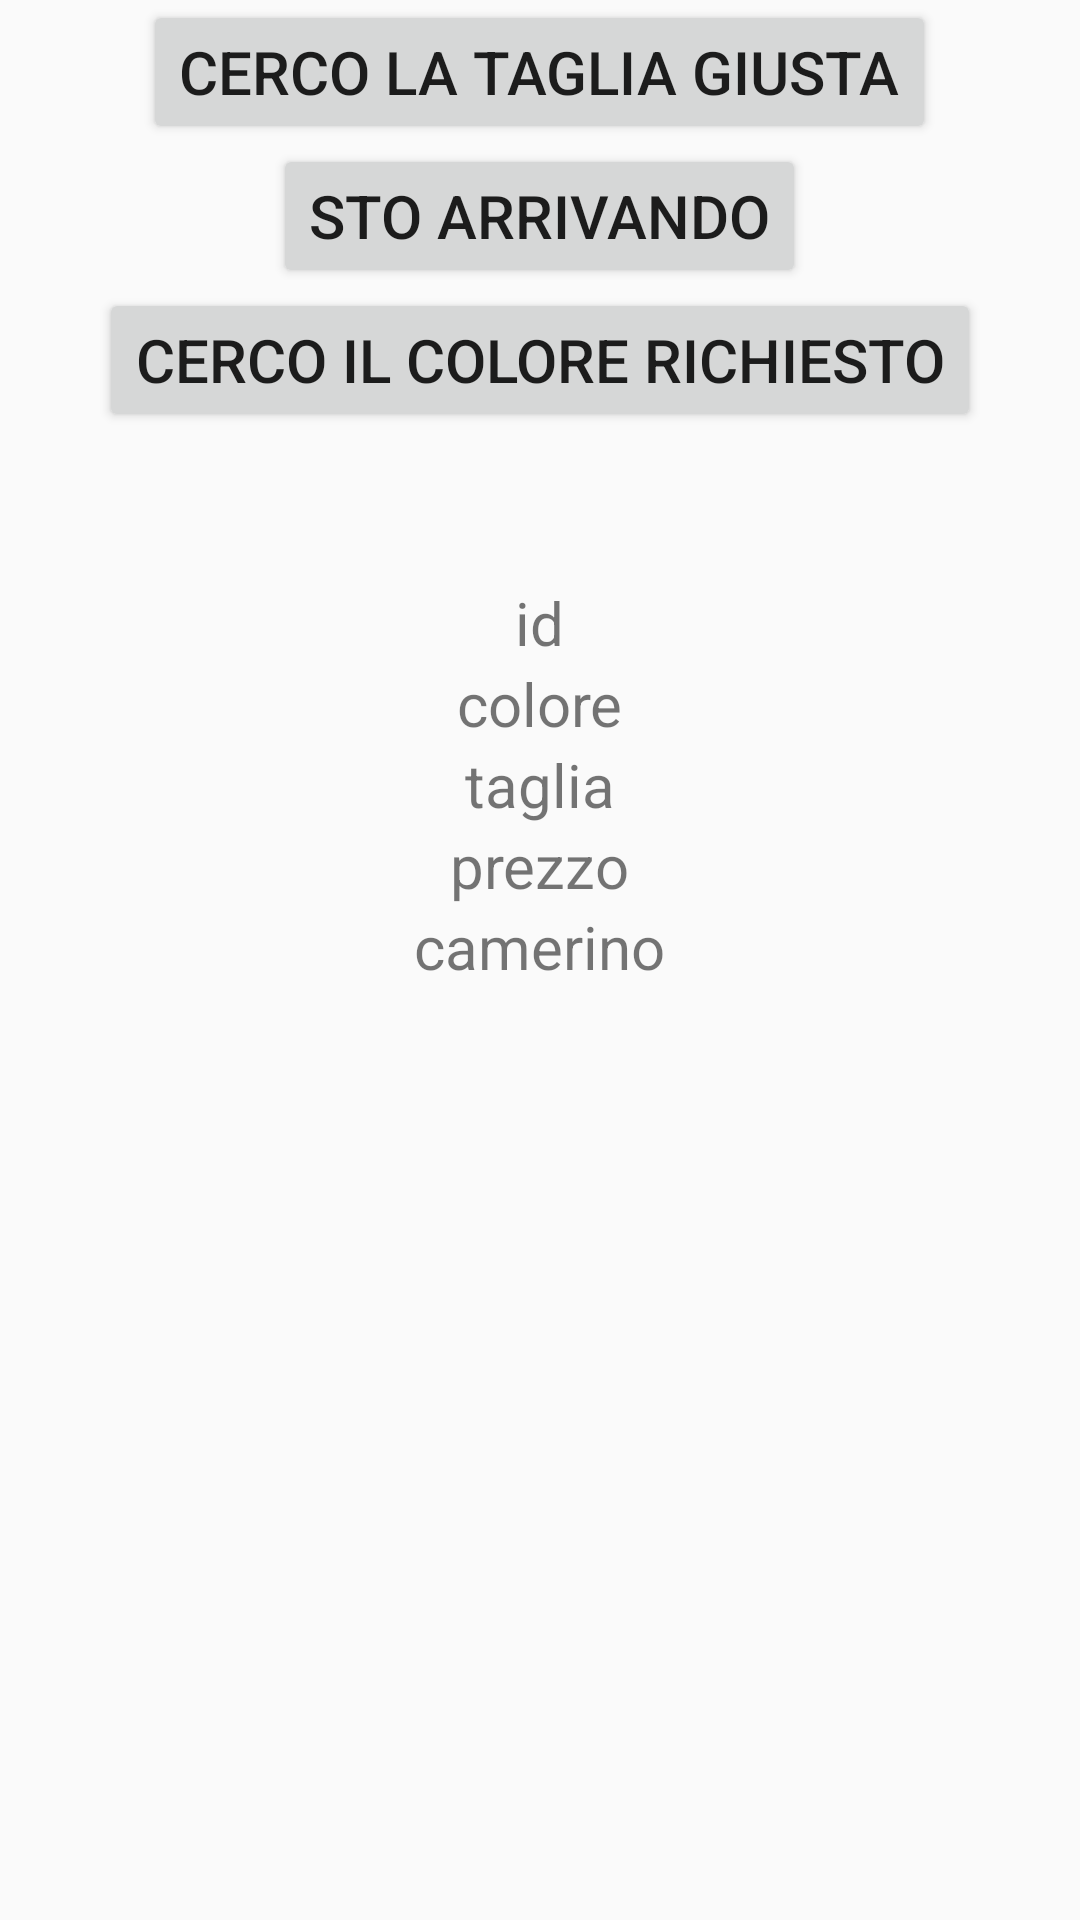

Android layout source for this screen:
<!-- AndroidManifest.xml: application theme AppTheme -->
<!-- res/layout/activity_gestione_richiesta.xml -->
<?xml version="1.0" encoding="utf-8"?>

<LinearLayout xmlns:android="http://schemas.android.com/apk/res/android"
    android:orientation="vertical"
    android:layout_width="match_parent"
    android:layout_height="match_parent"
    android:layout_marginTop="20dp">

    <LinearLayout
        android:orientation="vertical"
        android:layout_width="match_parent"
        android:layout_height="wrap_content">

        <Button
            android:layout_width="wrap_content"
            android:layout_height="wrap_content"
            android:text="Cerco la taglia giusta"
            android:id="@+id/btn_feedback_taglia"
            android:textSize="20dp"
            android:layout_gravity="center_horizontal" />
        <Button
            android:layout_width="wrap_content"
            android:layout_height="wrap_content"
            android:text="Sto arrivando"
            android:textSize="20dp"
            android:id="@+id/btn_feedback_arrivo"
            android:layout_gravity="center_horizontal" />
        <Button
            android:layout_width="wrap_content"
            android:layout_height="wrap_content"
            android:text="Cerco il colore richiesto"
            android:textSize="20dp"
            android:id="@+id/btn_feedback_colore"
            android:layout_gravity="center_horizontal" />
    </LinearLayout>

    <LinearLayout
        android:orientation="vertical"
        android:layout_width="match_parent"
        android:layout_height="wrap_content"
        android:layout_marginTop="50dp">

        <TextView
            android:layout_width="wrap_content"
            android:layout_height="wrap_content"
            android:id="@+id/tv_id"
            android:text="id"
            android:textSize="20dp"
            android:layout_gravity="center_horizontal" />

        <TextView
            android:layout_width="wrap_content"
            android:layout_height="wrap_content"
            android:id="@+id/tv_color"
            android:text="colore"
            android:textSize="20dp"
            android:layout_gravity="center_horizontal" />

        <TextView
            android:layout_width="wrap_content"
            android:layout_height="wrap_content"
            android:id="@+id/tv_taglia"
            android:text="taglia"
            android:textSize="20dp"
            android:layout_gravity="center_horizontal" />

        <TextView
            android:layout_width="wrap_content"
            android:layout_height="wrap_content"
            android:id="@+id/tv_prezzo"
            android:text="prezzo"
            android:textSize="20dp"
            android:layout_gravity="center_horizontal" />

        <TextView
            android:layout_width="wrap_content"
            android:layout_height="wrap_content"
            android:id="@+id/tv_camerino"
            android:text="camerino"
            android:textSize="20dp"
            android:layout_gravity="center_horizontal" />
    </LinearLayout>
</LinearLayout>
<!-- resources referenced by this layout -->
<resources>
  <style name="AppTheme" parent="Theme.AppCompat.Light.DarkActionBar">
          <item name="colorPrimary">@color/Colore3</item>
          <item name="colorPrimaryDark">@color/colorPrimaryDark</item>
          <item name="colorAccent">@color/colorAccent</item>
          <item name="titleTextColor">@color/ColoreTesto</item>
      </style>
  <color name="Colore3">#FFFFFF</color>
  <color name="colorPrimaryDark">#125688</color>
  <color name="colorAccent">#c8e8ff</color>
  <color name="ColoreTesto">#333333</color>
</resources>
